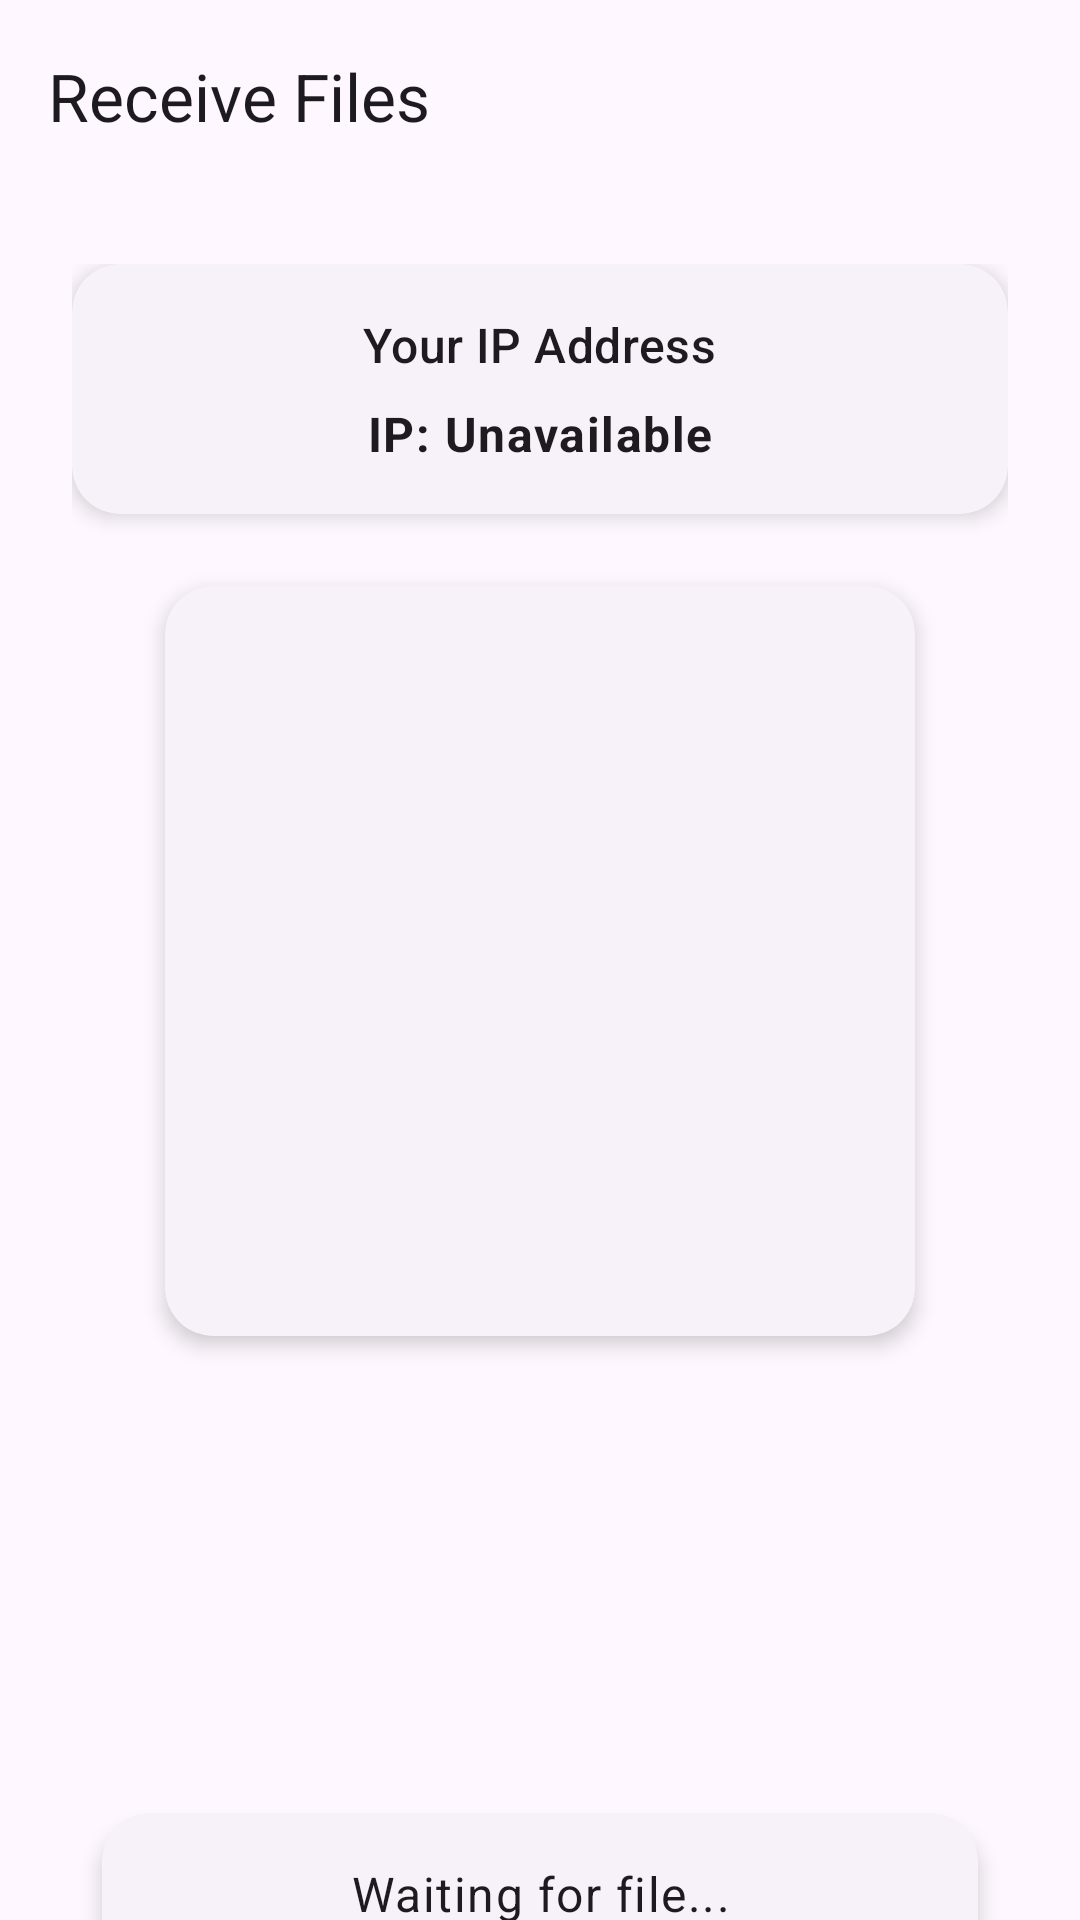

Reconstruct the res/layout file that produces this screen, plus the resources it refers to.
<!-- AndroidManifest.xml: application theme Theme.FTP -->
<!-- res/layout/activity_receiver.xml -->
<?xml version="1.0" encoding="utf-8"?>
<androidx.coordinatorlayout.widget.CoordinatorLayout
    xmlns:android="http://schemas.android.com/apk/res/android"
    xmlns:app="http://schemas.android.com/apk/res-auto"
    android:layout_width="match_parent"
    android:layout_height="match_parent">

    <com.google.android.material.appbar.AppBarLayout
        android:layout_width="match_parent"
        android:layout_height="wrap_content">

        <com.google.android.material.appbar.MaterialToolbar
            android:id="@+id/topAppBar"
            android:layout_width="match_parent"
            android:layout_height="?attr/actionBarSize"
            app:title="Receive Files"
            app:navigationIcon="@drawable/receive"
            app:titleTextAppearance="@style/TextAppearance.Material3.TitleLarge"
            style="@style/Widget.Material3.Toolbar.Surface"/>

    </com.google.android.material.appbar.AppBarLayout>

    <androidx.core.widget.NestedScrollView
        android:layout_width="match_parent"
        android:layout_height="match_parent"
        app:layout_behavior="@string/appbar_scrolling_view_behavior">

        <LinearLayout
            android:layout_width="match_parent"
            android:layout_height="match_parent"
            android:orientation="vertical"
            android:padding="24dp"
            android:gravity="center">

            <com.google.android.material.card.MaterialCardView
                android:layout_width="match_parent"
                android:layout_height="wrap_content"
                android:layout_marginBottom="24dp"
                app:cardElevation="4dp"
                app:cardCornerRadius="16dp">

                <LinearLayout
                    android:layout_width="match_parent"
                    android:layout_height="wrap_content"
                    android:orientation="vertical"
                    android:padding="16dp"
                    android:gravity="center">

                    <TextView
                        android:layout_width="wrap_content"
                        android:layout_height="wrap_content"
                        android:text="Your IP Address"
                        android:textAppearance="@style/TextAppearance.Material3.TitleMedium"
                        android:layout_marginBottom="8dp"/>

                    <TextView
                        android:id="@+id/tex_ip"
                        android:layout_width="wrap_content"
                        android:layout_height="wrap_content"
                        android:text="IP: Unavailable"
                        android:textAppearance="@style/TextAppearance.Material3.BodyLarge"
                        android:textStyle="bold"/>

                </LinearLayout>

            </com.google.android.material.card.MaterialCardView>

            <com.google.android.material.card.MaterialCardView
                android:layout_width="wrap_content"
                android:layout_height="wrap_content"
                android:layout_marginBottom="24dp"
                app:cardElevation="4dp"
                app:cardCornerRadius="16dp">

                <ImageView
                    android:id="@+id/qr_image_view"
                    android:layout_width="250dp"
                    android:layout_height="250dp"
                    android:padding="16dp"
                    android:contentDescription="QR Code" />

            </com.google.android.material.card.MaterialCardView>

            
            <com.google.android.material.card.MaterialCardView
                android:id="@+id/progressCard"
                android:layout_width="match_parent"
                android:layout_height="wrap_content"
                android:visibility="invisible"
                app:cardElevation="4dp"
                app:cardCornerRadius="16dp">

                <LinearLayout
                    android:layout_width="match_parent"
                    android:layout_height="wrap_content"
                    android:orientation="vertical"
                    android:padding="16dp">

                    <TextView
                        android:layout_width="wrap_content"
                        android:layout_height="wrap_content"
                        android:text="Receiving File"
                        android:textAppearance="@style/TextAppearance.Material3.TitleMedium"
                        android:layout_marginBottom="8dp"/>

                    <TextView
                        android:id="@+id/tvFileName"
                        android:layout_width="wrap_content"
                        android:layout_height="wrap_content"
                        android:textAppearance="@style/TextAppearance.Material3.BodyMedium"
                        android:layout_marginBottom="16dp"/>








                    <com.google.android.material.progressindicator.LinearProgressIndicator
                        android:id="@+id/progressBar"
                        android:layout_width="match_parent"
                        android:layout_height="wrap_content"
                        android:indeterminate="false"
                        app:trackCornerRadius="8dp"
                        app:trackThickness="4dp"
                        android:progress="0"
                        android:max="100"/>

                    <TextView
                        android:id="@+id/tvProgress"
                        android:layout_width="wrap_content"
                        android:layout_height="wrap_content"
                        android:text="0%"
                        android:textAppearance="@style/TextAppearance.Material3.BodySmall"
                        android:layout_marginTop="8dp"/>

                </LinearLayout>

            </com.google.android.material.card.MaterialCardView>

            <com.google.android.material.card.MaterialCardView
                android:layout_width="match_parent"
                android:layout_height="wrap_content"
                app:cardElevation="4dp"
                android:layout_margin="10dp"
                app:cardCornerRadius="16dp">

                <LinearLayout
                    android:layout_width="match_parent"
                    android:layout_height="wrap_content"
                    android:orientation="vertical"
                    android:padding="16dp"
                    android:gravity="center">

                    <TextView
                        android:textSize="16sp"
                        android:id="@+id/text_status"
                        android:layout_width="wrap_content"
                        android:layout_height="wrap_content"
                        android:text="Waiting for file..."
                        android:textAppearance="@style/TextAppearance.Material3.BodyLarge"
                        android:textAlignment="center"/>

                </LinearLayout>

            </com.google.android.material.card.MaterialCardView>

        </LinearLayout>

    </androidx.core.widget.NestedScrollView>

</androidx.coordinatorlayout.widget.CoordinatorLayout>
<!-- resources referenced by this layout -->
<resources>
  <style name="Theme.FTP" parent="Theme.Material3.Light.NoActionBar">
          
          <item name="colorPrimary">@color/purple_500</item>
          <item name="colorPrimaryVariant">@color/purple_700</item>
          <item name="colorOnPrimary">@color/white</item>
          
          <item name="colorSecondary">@color/teal_200</item>
          <item name="colorSecondaryVariant">@color/teal_700</item>
          <item name="colorOnSecondary">@color/black</item>
          
          <item name="android:statusBarColor">?attr/colorPrimaryVariant</item>
          
          <item name="materialButtonStyle">@style/Widget.Material3.Button</item>
          <item name="materialCardViewStyle">@style/Widget.Material3.CardView.Elevated</item>
          <item name="textInputStyle">@style/Widget.Material3.TextInputLayout.OutlinedBox</item>
      </style>
  <!-- not gathered from this repository: default colours our renderer supplied (Android Studio template values) -->
  <color name="purple_500">#FF6200EE</color>
  <color name="purple_700">#FF3700B3</color>
  <color name="teal_200">#FF03DAC5</color>
  <color name="teal_700">#FF018786</color>
  <color name="black">#FF000000</color>
  <color name="white">#FFFFFFFF</color>
</resources>
